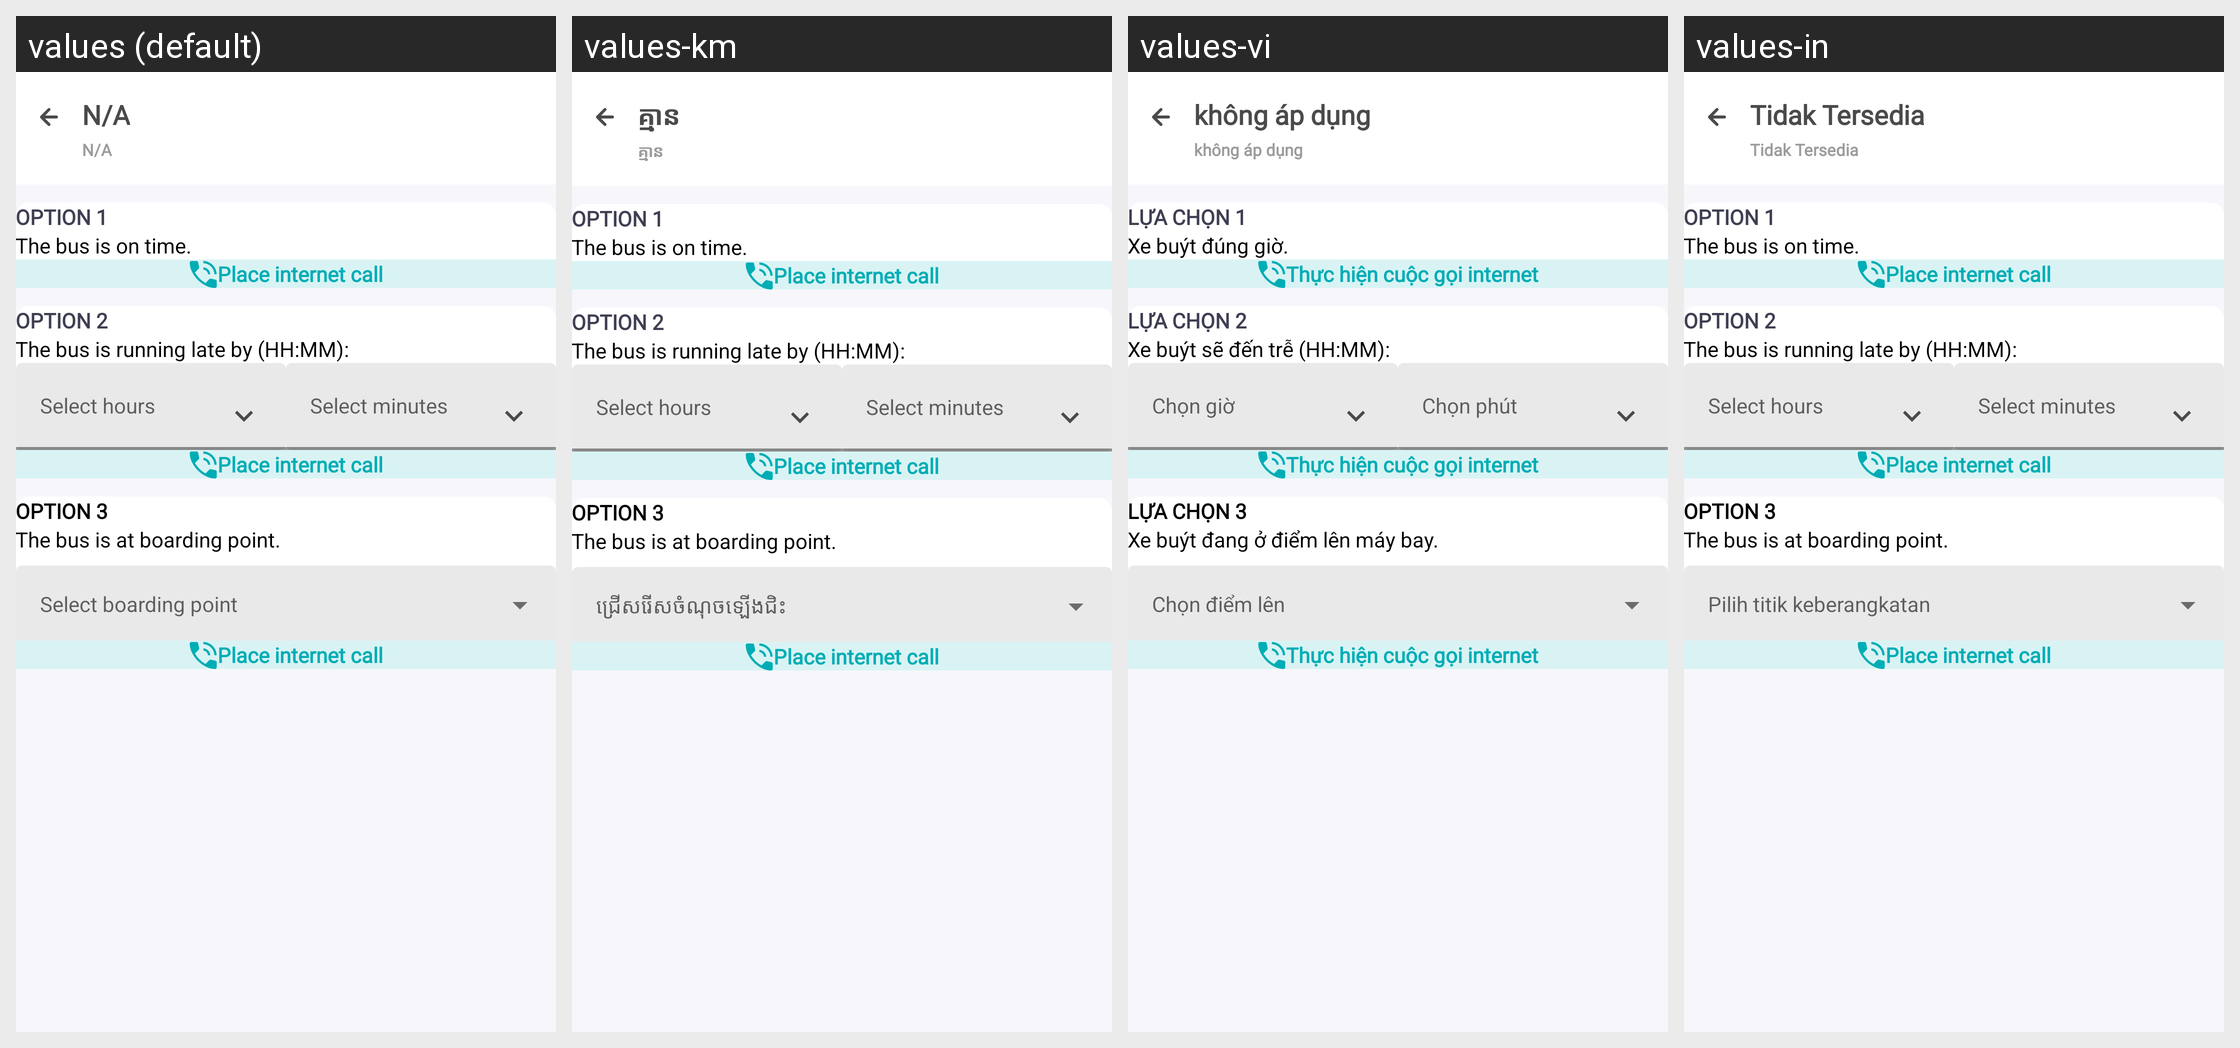

Strings drawn on this Android screen and how each of the app's shown locales translates them:
Android screen res/layout/activity_ivr_calling.xml rendered under 4 locales, left to right: values (default), values-km, values-vi, values-in. Device: Nexus 5 (rendered at 1080×1920; each locale shown at half size, 540×960, under a caption strip naming it); theme AppTheme.
Other locales in the repository, not shown: values-es.
Strings drawn on this screen, with the default value and each locale's value (text and hints the layout hard-codes, and strings that could not be matched under every locale, appear in the picture but are not listed):

option1
  values: OPTION 1
  values-km: OPTION 1  [not translated; the default value is used]
  values-vi: LỰA CHỌN 1
  values-in: OPTION 1  [not translated; the default value is used]

description_status
  values: The bus is on time.
  values-km: The bus is on time.  [not translated; the default value is used]
  values-vi: Xe buýt đúng giờ.
  values-in: The bus is on time.  [not translated; the default value is used]

place_internet_call
  values: Place internet call
  values-km: Place internet call  [not translated; the default value is used]
  values-vi: Thực hiện cuộc gọi internet
  values-in: Place internet call  [not translated; the default value is used]

option2
  values: OPTION 2
  values-km: OPTION 2  [not translated; the default value is used]
  values-vi: LỰA CHỌN 2
  values-in: OPTION 2  [not translated; the default value is used]

description_status1
  values: The bus is running late by (HH:MM):
  values-km: The bus is running late by (HH:MM):  [not translated; the default value is used]
  values-vi: Xe buýt sẽ đến trễ (HH:MM):
  values-in: The bus is running late by (HH:MM):  [not translated; the default value is used]

select_hours
  values: Select hours
  values-km: Select hours  [not translated; the default value is used]
  values-vi: Chọn giờ
  values-in: Select hours  [not translated; the default value is used]

select_minutes
  values: Select minutes
  values-km: Select minutes  [not translated; the default value is used]
  values-vi: Chọn phút
  values-in: Select minutes  [not translated; the default value is used]

option3
  values: OPTION 3
  values-km: OPTION 3  [not translated; the default value is used]
  values-vi: LỰA CHỌN 3
  values-in: OPTION 3  [not translated; the default value is used]

description_status2
  values: The bus is at boarding point.
  values-km: The bus is at boarding point.  [not translated; the default value is used]
  values-vi: Xe buýt đang ở điểm lên máy bay.
  values-in: The bus is at boarding point.  [not translated; the default value is used]

notAvailable
  values: N/A
  values-km: គ្មាន
  values-vi: không áp dụng
  values-in: Tidak Tersedia
